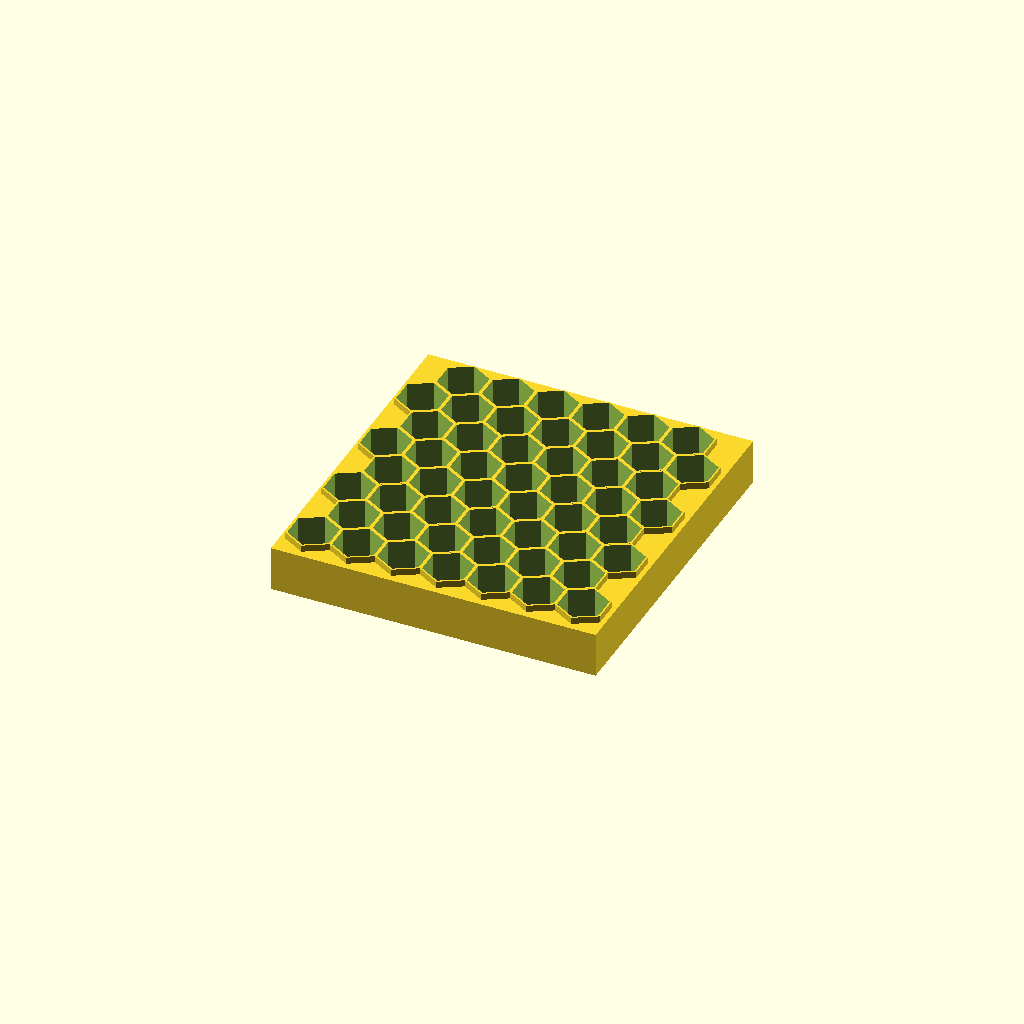
Cell 1 — every parameter at its default value.
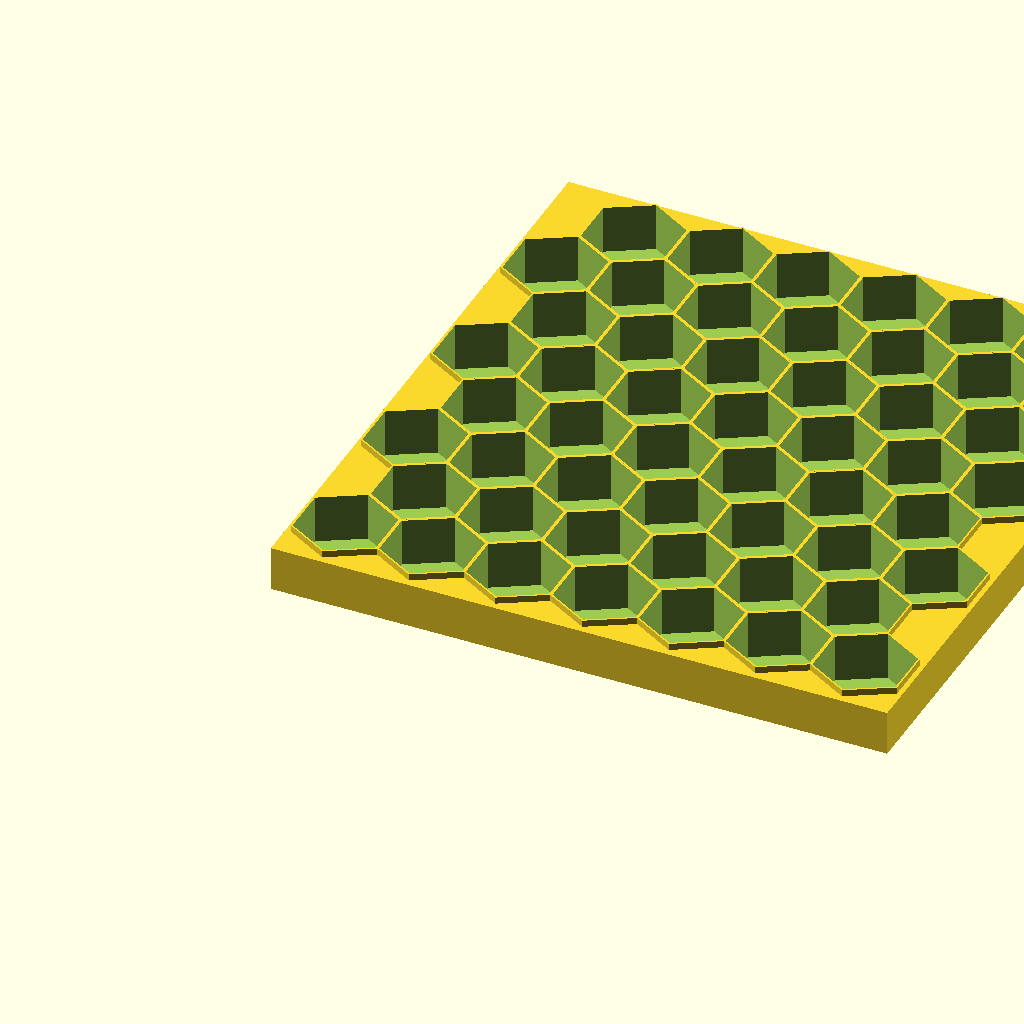
Cell 2 — slot_size set to 50, the other parameters unchanged.
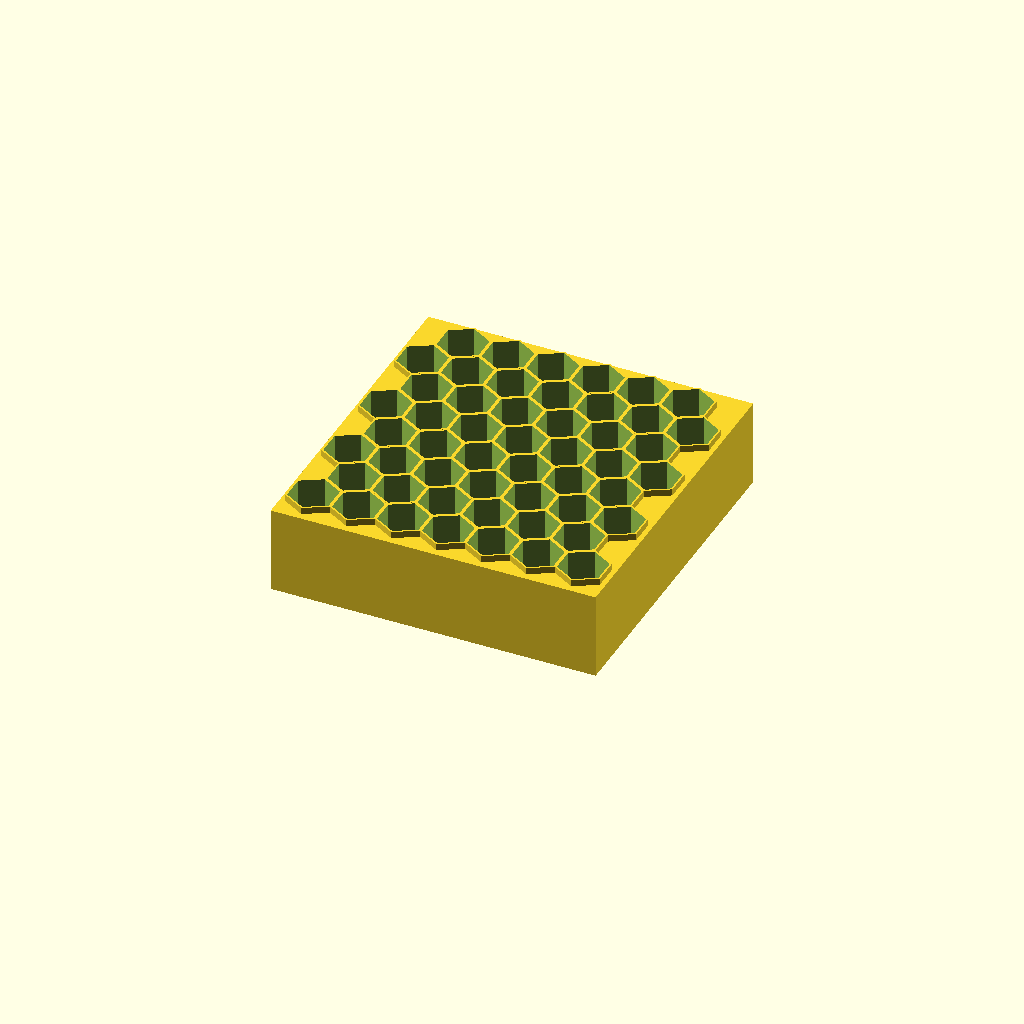
Cell 3 — slot_height set to 50, the other parameters unchanged.
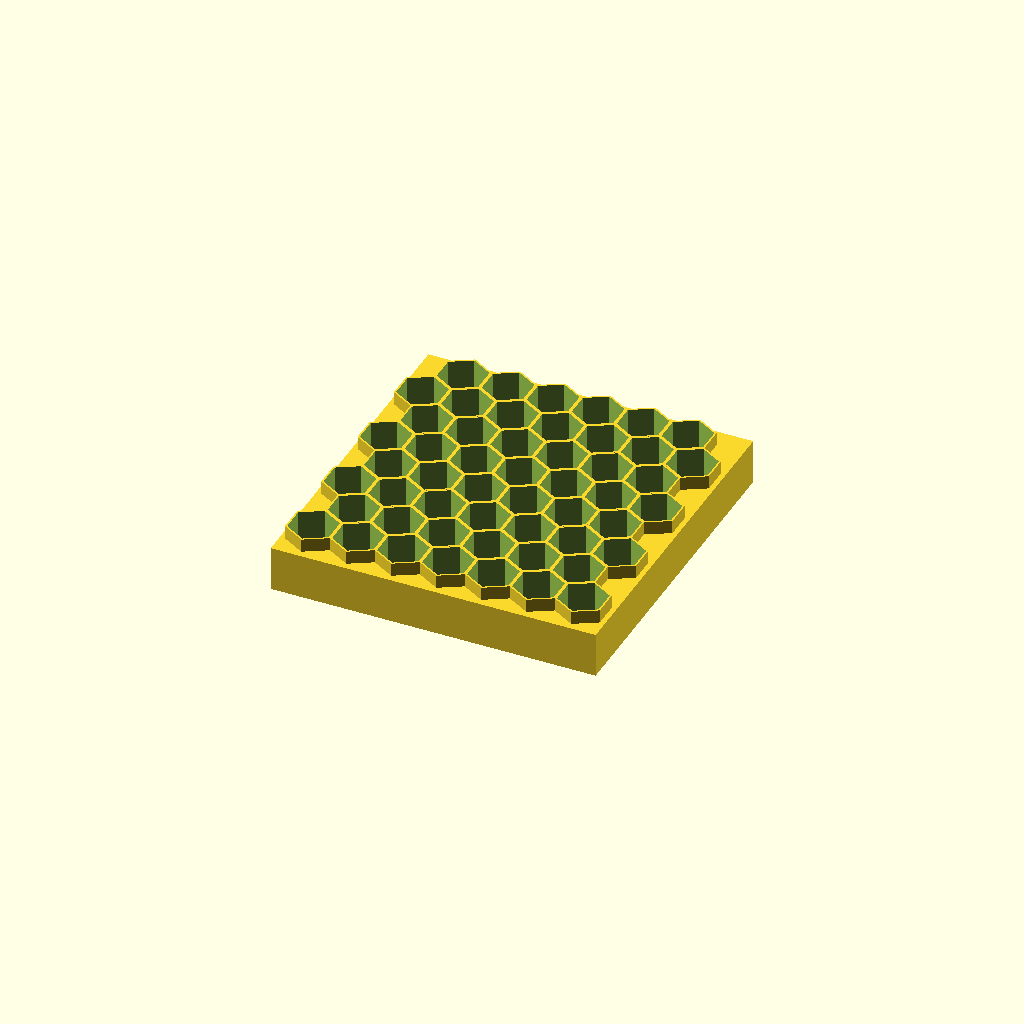
Cell 4: the same model with wall_protrusion = 8.
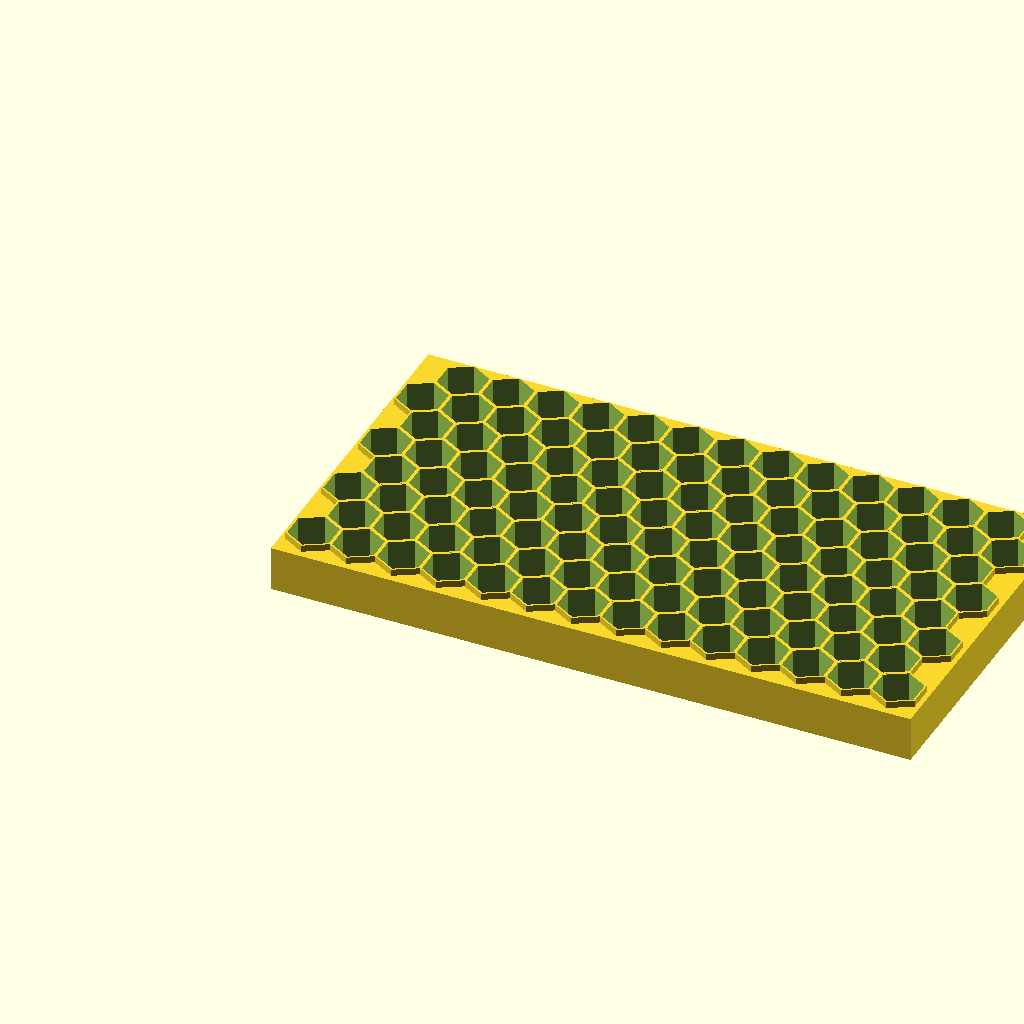
Cell 5: the same model with cols = 14.
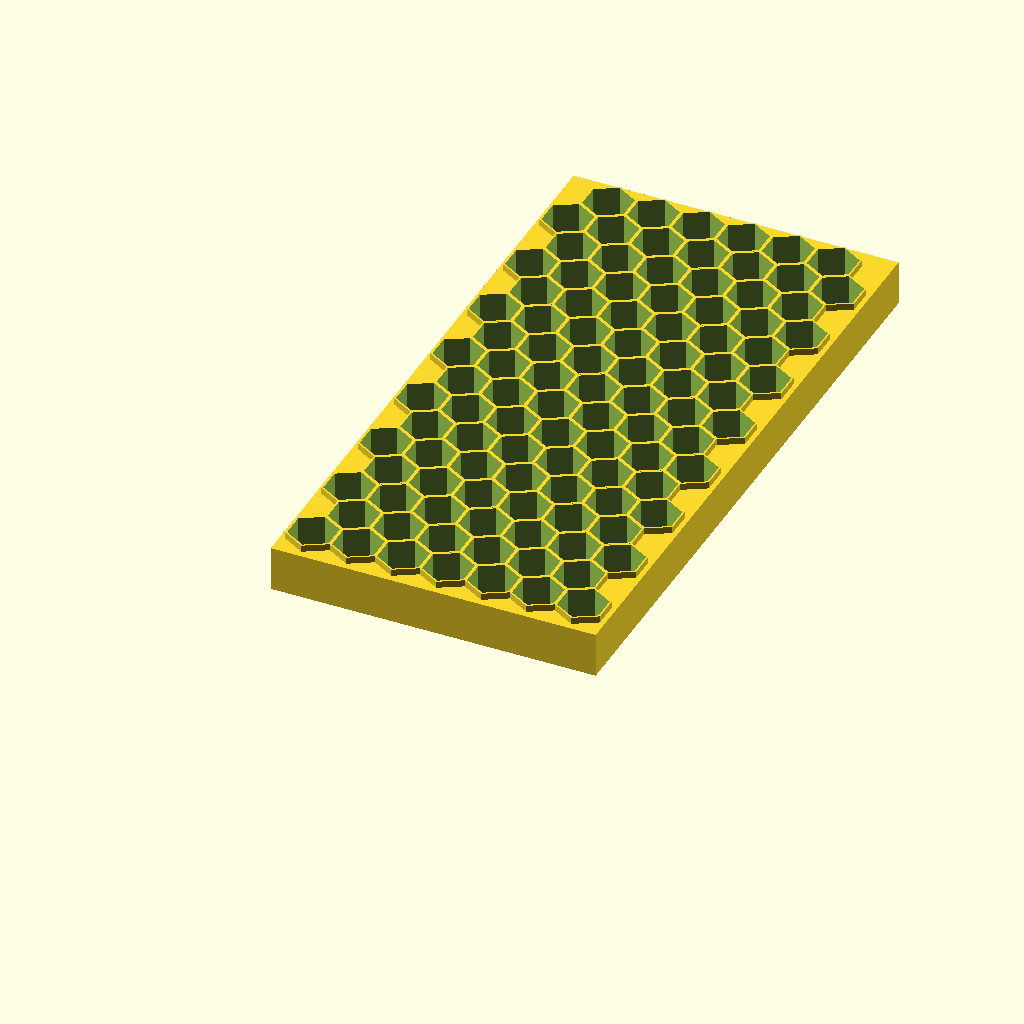
Cell 6: the same model with rows = 16.
One fixed orthographic camera (rotation 55°, 0°, 25°; colour scheme Cornfield) for every cell.
The OpenSCAD source (generated_models/openscad/hexagonal_table_organizer/hexagonal_table_organizer.scad):
// --- PARAMETERS ---
// Hexagon Slot Dimensions
slot_size = 25.0;       // Flat-to-flat inner width of a hex
slot_height = 25.0;     // Height of the main rectangular base
wall_protrusion = 4.0;  // How high the hex walls stick up above the base

// Layout Configuration
cols = 7;               // Number of columns
rows = 8;               // Number of staggered rows
wall_thickness = 2.0;   // Thickness of the honeycomb walls
base_thickness = 2.0;   // Solid floor thickness at the bottom

// Framing Parameter
edge_margin = 2.0;      // Flat perimeter space around the honeycomb grid

// --- CALCULATIONS ---
// Math for vertical-flat hexagons (points top/bottom)
R_in = slot_size / 2 / cos(30);                 // Inner radius for the cutout
x_stride = slot_size + wall_thickness;          // Horizontal distance between columns
R_out = (slot_size + wall_thickness)/2/cos(30); // Outer radius for the raised walls
y_stride = 1.5 * R_out;                         // Vertical distance between staggered rows

// Calculate the footprint of just the hex grid
hex_grid_width = wall_thickness + (cols * x_stride);
hex_grid_depth = wall_thickness + R_out + ((rows - 1) * y_stride) + R_out + wall_thickness;

// Add the 4mm margin to all four sides
total_width = hex_grid_width + (2 * edge_margin);
total_depth = hex_grid_depth + (2 * edge_margin);
total_height = slot_height + base_thickness;
raised_height = total_height + wall_protrusion; 

// Display final footprint size in the console
echo(str("Total Width (X): ", total_width, " mm"));
echo(str("Total Depth (Y): ", total_depth, " mm"));
echo(str("Max Height (Z): ", raised_height, " mm"));

// --- MODEL GENERATION ---
module raised_honeycomb_organizer() {
    difference() {
        
        // 1. POSITIVE GEOMETRY (Base + Raised Walls)
        union() {
            // The main flat rectangular base (now includes the 4mm frame)
            cube([total_width, total_depth, total_height]);
            
            // The raised outer walls of the hexagons
            for (r = [0 : rows - 1]) {
                current_cols = (r % 2 == 0) ? cols : cols - 1;
                
                for (c = [0 : current_cols - 1]) {
                    // X position shifted by the left edge margin
                    x_offset = (r % 2 == 0) ? 0 : (x_stride / 2);
                    x_pos = edge_margin + wall_thickness + (slot_size / 2) + (c * x_stride) + x_offset;
                    
                    // Y position shifted by the front edge margin
                    y_pos = edge_margin + wall_thickness + R_out + (r * y_stride);
                    
                    translate([x_pos, y_pos, 0])
                    rotate([0, 0, 30])
                        cylinder(r = R_out, h = raised_height, $fn = 6);
                }
            }
        }
        
        // 2. NEGATIVE GEOMETRY (Punching the holes)
        for (r = [0 : rows - 1]) {
            current_cols = (r % 2 == 0) ? cols : cols - 1;
            
            for (c = [0 : current_cols - 1]) {
                x_offset = (r % 2 == 0) ? 0 : (x_stride / 2);
                x_pos = edge_margin + wall_thickness + (slot_size / 2) + (c * x_stride) + x_offset;
                y_pos = edge_margin + wall_thickness + R_out + (r * y_stride);
                
                // Subtract the inner hexagon starting from the base floor
                translate([x_pos, y_pos, base_thickness])
                rotate([0, 0, 30])
                    cylinder(r = R_in, h = raised_height + 1, $fn = 6);
            }
        }
    }
}

// Render the final model
raised_honeycomb_organizer();
Parameter table extracted from the source (name, type, default, range or options):
slot_size: number, default 25
slot_height: number, default 25
wall_protrusion: number, default 4
cols: number, default 7
rows: number, default 8
wall_thickness: number, default 2
base_thickness: number, default 2
edge_margin: number, default 2
